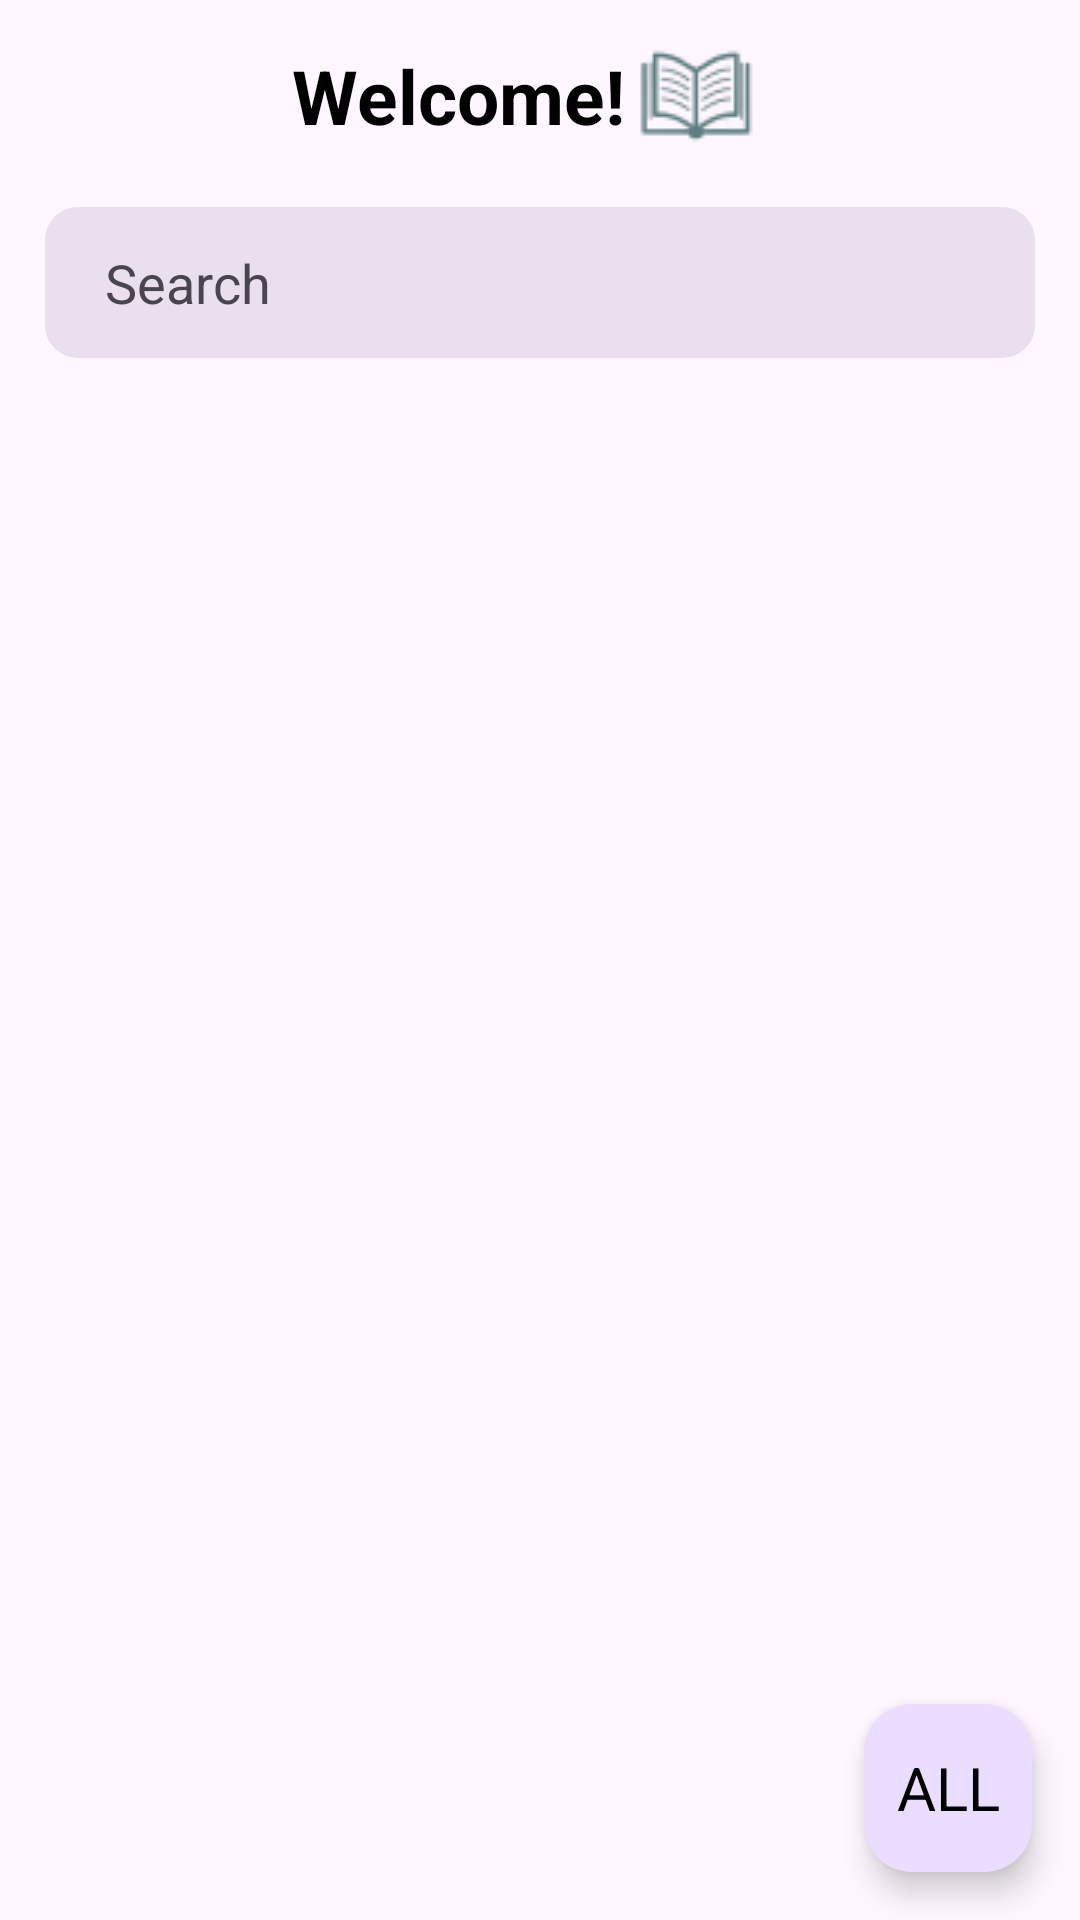

Here is an Android app screen rendered from its layout file. Give the layout XML and the strings, colors and styles it references.
<!-- AndroidManifest.xml: application theme Theme.EBook -->
<!-- res/layout/fragment_home.xml -->
<?xml version="1.0" encoding="utf-8"?>
<androidx.constraintlayout.widget.ConstraintLayout xmlns:android="http://schemas.android.com/apk/res/android"
    xmlns:app="http://schemas.android.com/apk/res-auto"
    xmlns:tools="http://schemas.android.com/tools"
    android:layout_width="match_parent"
    android:layout_height="match_parent"
    tools:context=".fragments.HomeFragment">

    <TextView
        android:id="@+id/textView"
        android:layout_width="wrap_content"
        android:layout_height="wrap_content"
        android:layout_marginTop="15dp"
        android:drawableEnd="@drawable/book_icon"
        android:drawablePadding="-5dp"
        android:text="Welcome!"
        android:textColor="@color/black"
        android:textSize="25sp"
        android:textStyle="bold"
        app:layout_constraintEnd_toEndOf="parent"
        app:layout_constraintStart_toStartOf="parent"
        app:layout_constraintTop_toTopOf="parent" />

    <TextView
        android:id="@+id/searchTV"
        android:layout_width="match_parent"
        android:layout_height="wrap_content"
        android:layout_marginHorizontal="15dp"
        android:background="@drawable/border_10dp_bg_stroke"
        android:backgroundTint="@color/colorEADF"
        android:text="Search"
        android:textSize="18sp"
        android:drawableStart="@drawable/search_icon"
        android:paddingStart="20dp"
        android:drawablePadding="15dp"
        android:paddingVertical="13dp"
        android:layout_marginTop="20dp"
        app:layout_constraintEnd_toEndOf="parent"
        app:layout_constraintStart_toStartOf="parent"
        app:layout_constraintTop_toBottomOf="@+id/textView" />

    <androidx.recyclerview.widget.RecyclerView
        android:id="@+id/categoryRV"
        android:layout_width="match_parent"
        android:layout_height="0dp"
        android:layout_marginTop="15dp"
        app:layout_constraintBottom_toBottomOf="parent"
        app:layout_constraintEnd_toEndOf="parent"
        app:layout_constraintStart_toStartOf="parent"
        app:layout_constraintTop_toBottomOf="@+id/searchTV" />

    <com.google.android.material.floatingactionbutton.FloatingActionButton
        android:id="@+id/customFAB"
        android:layout_width="wrap_content"
        android:layout_height="wrap_content"
        android:layout_margin="16dp"
        app:layout_constraintBottom_toBottomOf="parent"
        app:layout_constraintEnd_toEndOf="parent" />

    <TextView
        android:id="@+id/allTV"
        android:layout_width="0dp"
        android:layout_height="0dp"
        android:elevation="10dp"
        android:gravity="center"
        android:text="ALL"
        android:textSize="20sp"
        android:textColor="@color/black"
        app:layout_constraintBottom_toBottomOf="@+id/customFAB"
        app:layout_constraintEnd_toEndOf="@+id/customFAB"
        app:layout_constraintStart_toStartOf="@+id/customFAB"
        app:layout_constraintTop_toTopOf="@+id/customFAB" />

</androidx.constraintlayout.widget.ConstraintLayout>
<!-- resources referenced by this layout -->
<resources>
  <color name="black">#FF000000</color>
  <color name="colorEADF">#EADFEE</color>
  <!-- drawable book_icon: png bitmap (drawable, 3148 bytes) -->
  <!-- drawable border_10dp_bg_stroke (drawable) -->
  <?xml version="1.0" encoding="utf-8"?>
  <shape xmlns:android="http://schemas.android.com/apk/res/android"
      android:shape="rectangle">
      <solid android:color="@color/white"/>
      <corners android:radius="10dp"/>
      <stroke android:width="2dp" android:color="@color/color8E66"/>
  </shape>
  <style name="Theme.EBook" parent="Base.Theme.EBook" />
  <color name="white">#FFFFFFFF</color>
  <color name="color8E66">#8E66C1</color>
  <style name="Base.Theme.EBook" parent="Theme.Material3.DayNight.NoActionBar">
          
          
      </style>
</resources>
